Run: headless pygame with SDL's dummy video driver; simulated clock (each Clock.tick advances the game by its frame time, no real sleeping); random seed 0; keys injected as events and as key.get_pressed() state; no mouse input.
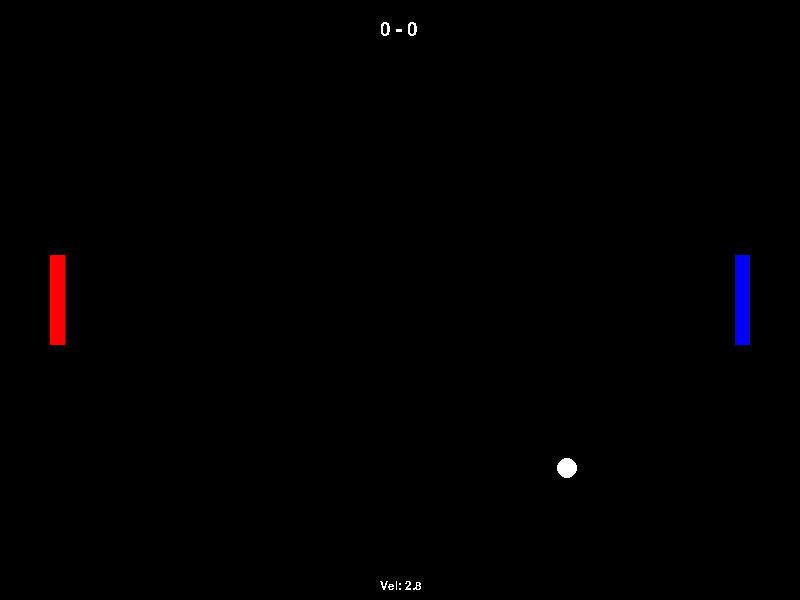
Frame 1 of 4 · flips 1–60 · no input
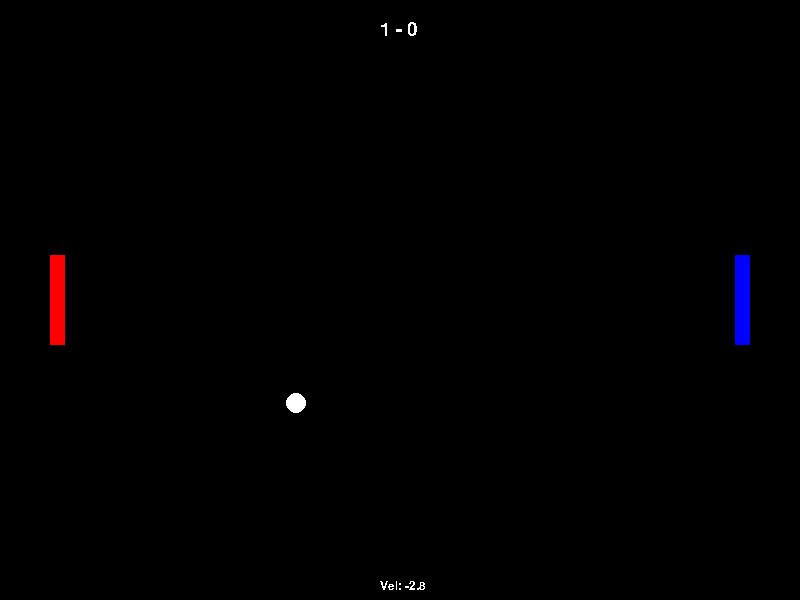
Frame 2 of 4 · flips 61–180 · tapped SPACE, RETURN · held RIGHT (→), D
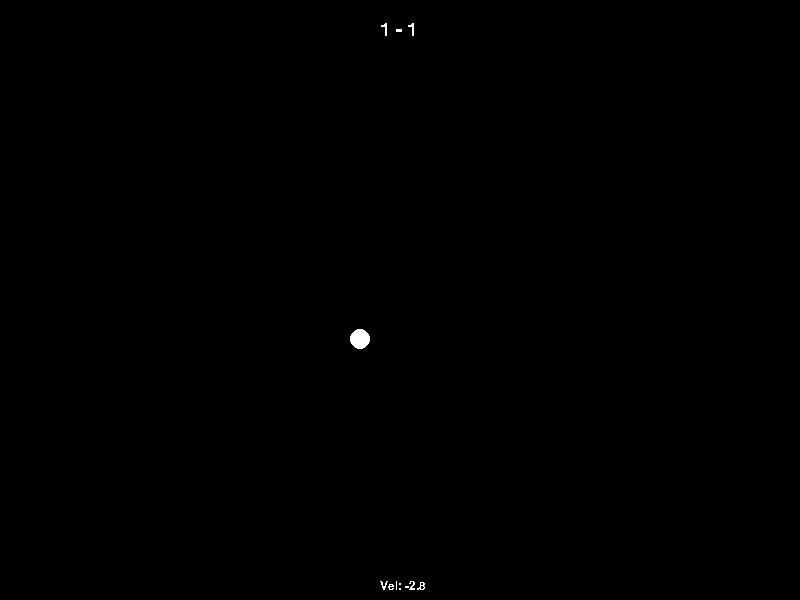
Frame 3 of 4 · flips 181–300 · held DOWN (↓), S
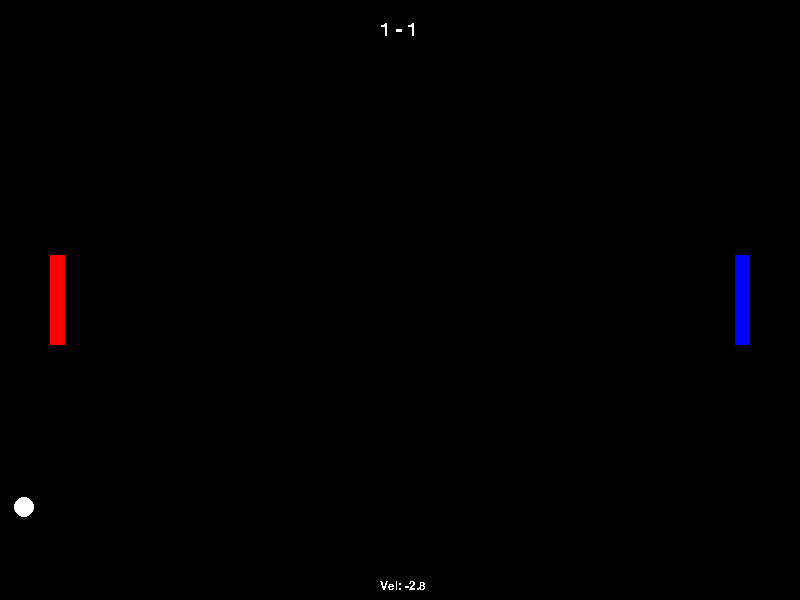
Frame 4 of 4 · flips 301–420 · held LEFT (←), A, UP (↑), W

The pygame program that drew these frames:



import pygame
import random
import time
pygame.init()


# Colores

black = (0, 0, 0)
white = (255, 255, 255)
red = (255, 0, 0)
blue = (0, 0, 255)
screen_size = (800, 600)
player_width = 15
player_height = 90


screen = pygame.display.set_mode(screen_size)
clock = pygame.time.Clock()


# cordenadas y vel jugador 1
player1_x_coor = 50
player1_y_coor = 300 - 45
player1_y_speed = 0

# cordenadas y vel jugador 2
player2_x_coor = 750 - player_width
player2_y_coor = 300 - 45
player2_y_speed = 0


# cordenadas de la pelota

pelota_x = 400
pelota_y = 300
pelota_speed_x = 2.8
pelota_speed_y = 2.8


# puntos hechos

puntoG = False

punto_player1 = 0
punto_player2 = 0


# texto puntos
game_over = False


while not game_over:
    for event in pygame.event.get():
        if event.type == pygame.QUIT:
            game_over = True
        if event.type == pygame.KEYDOWN:
            # jugador 1
            if event.key == pygame.K_w:
                player1_y_speed = -6
            if event.key == pygame.K_s:
                player1_y_speed = 6
            # jugador 2
            if event.key == pygame.K_UP:
                player2_y_speed = -6
            if event.key == pygame.K_DOWN:
                player2_y_speed = 6

        if event.type == pygame.KEYUP:
            # jugador 1
            if event.key == pygame.K_w:
                player1_y_speed = 0
            if event.key == pygame.K_s:
                player1_y_speed = 0
            # jugador 2
            if event.key == pygame.K_UP:
                player2_y_speed = 0
            if event.key == pygame.K_DOWN:
                player2_y_speed = 0

    # zona de logica
    if pelota_y > 590 or pelota_y < 10:
        pelota_speed_y *= -1

    # revisa si la pelota sale del lado derecho
    if pelota_x > 800:
        pelota_x = 400
        pelota_y = 300
        # si sale de la pantalla invierte direccion
        pelota_speed_x = 2.8
        pelota_speed_y = 2.8
        pelota_speed_x *= -1
        punto_player1 += 1

        # revisa si la pelota sale del lado izquierdo
    if pelota_x < 0:
        pelota_x = 400
        pelota_y = 300
        # si sale de la pantalla invierte direccion
        pelota_speed_x = 2.8
        pelota_speed_y = 2.8
        pelota_speed_x *= -1
        punto_player2 += 1

    # MOD COR PARA DAR MOV A LOS JUGADORES
    player1_y_coor += player1_y_speed
    player2_y_coor += player2_y_speed

    # mov pelota

    pelota_x += pelota_speed_x
    pelota_y += pelota_speed_y

    screen.fill(black)
    # zona de dibujo

    jugador1 = pygame.draw.rect(
        screen, red, (player1_x_coor, player1_y_coor, player_width, player_height))
    jugador2 = pygame.draw.rect(
        screen, blue, (player2_x_coor, player2_y_coor, player_width, player_height))
    pelota = pygame.draw.circle(screen, white, (pelota_x, pelota_y), 10)

    # colisiones
    if pelota.colliderect(jugador1) or pelota.colliderect(jugador2):
        pelota_speed_x *= -1.1

    # marcador de puntos
    miFuente = pygame.font.Font(None, 28)
    miTexto = miFuente.render(
        str(punto_player1) + " - " + str(punto_player2), 0, (white))

    velocidadPelotaFuente = pygame.font.Font(None, 18)
    velPelFuente = velocidadPelotaFuente.render(
        "Vel: " + str(round(pelota_speed_x, 2)), 0, (white))

    if (punto_player1) == 3:
        textoGanador = pygame.font.Font(None, 23)
        textoG = textoGanador.render("winner Player 1", 0, (red))
        screen.blit(textoG, (335, 25))
        punto_player1 = 0
        punto_player2 = 0
        pygame.display.flip()
        time.sleep(4)

    if (punto_player2) == 3:
        textoGanador = pygame.font.Font(None, 23)
        textoG = textoGanador.render("Winner Player 2", 0, (blue))
        screen.blit(textoG, (335, 25))
        punto_player1 = 0
        punto_player2 = 0
        pygame.display.flip()
        time.sleep(4)

    screen.blit(miTexto, (380, 20))
    screen.blit(velPelFuente, (380, 580))
    pygame.display.flip()  # Actualizar
    clock.tick(60)  # FPS
pygame.quit()
